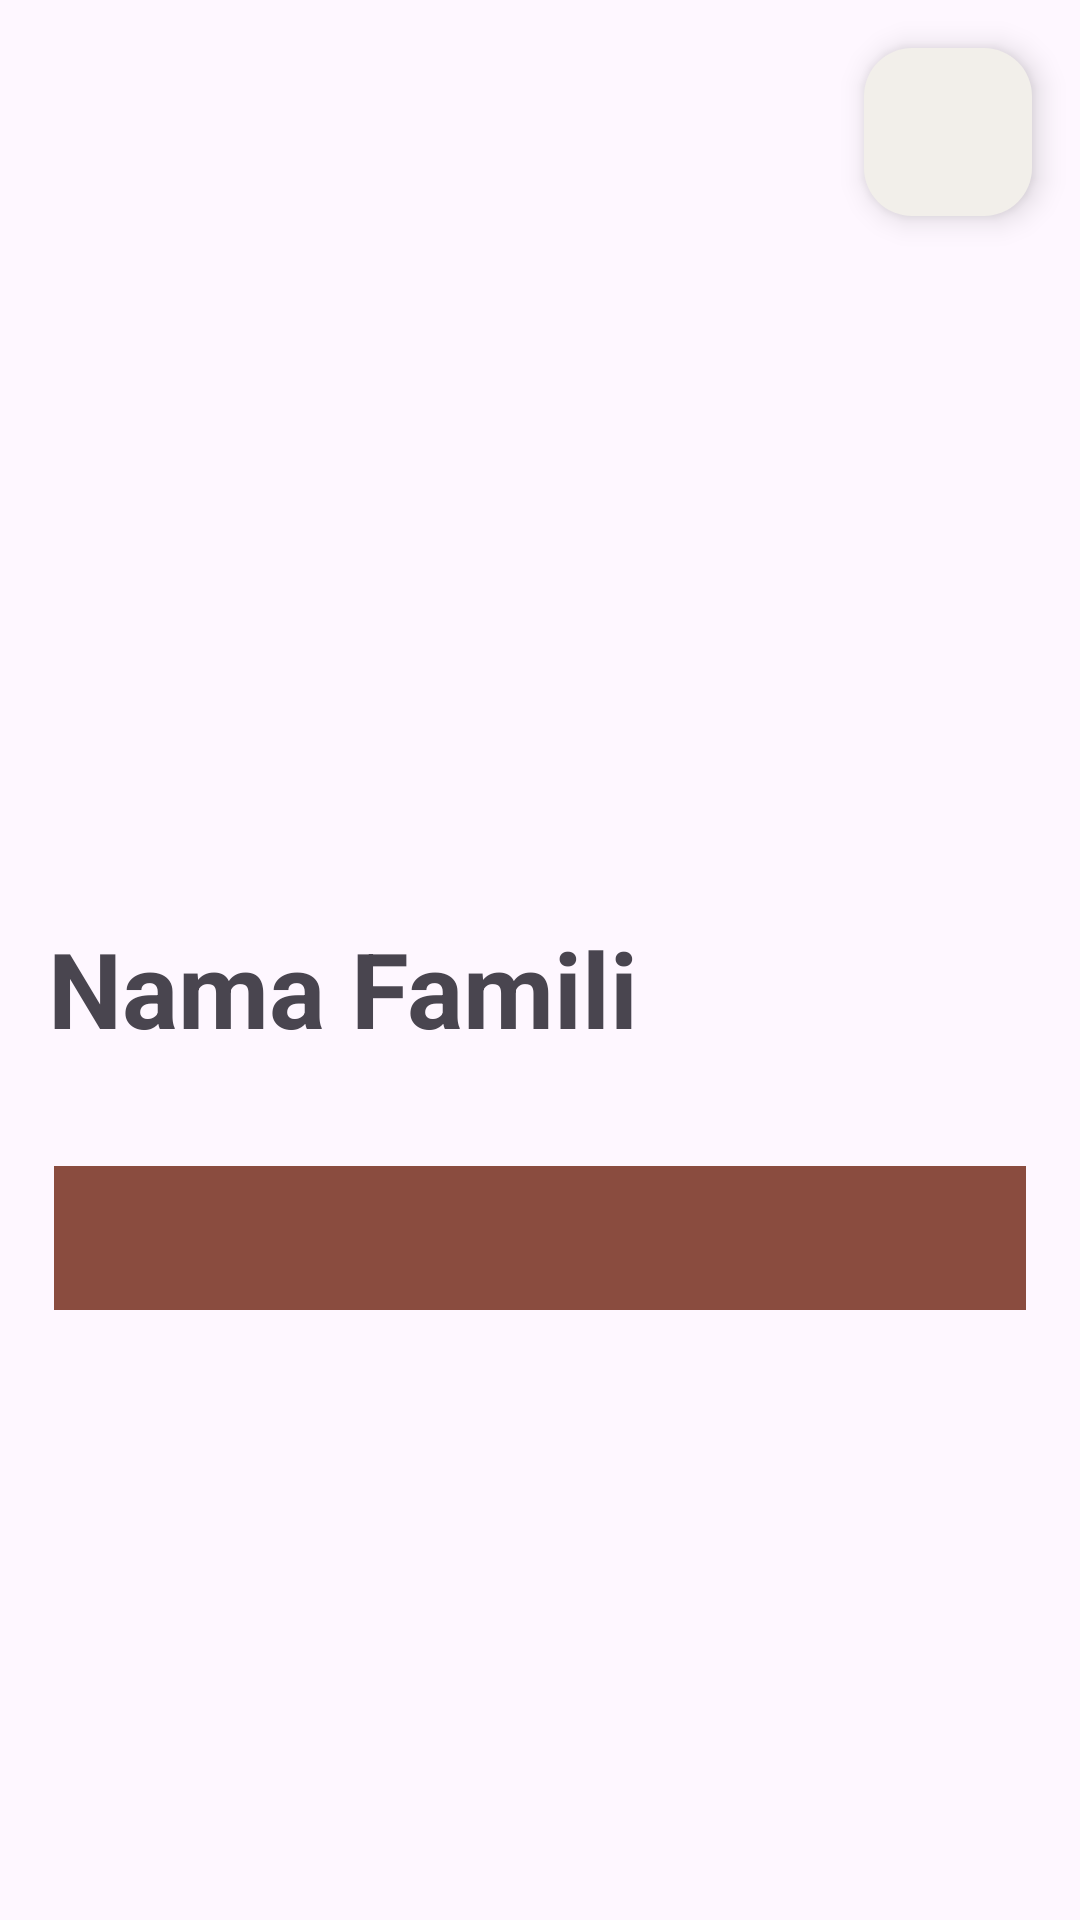

This screen was rendered from an Android layout file. Write that file and the resources it references.
<!-- AndroidManifest.xml: application theme Theme.FloraGuardian -->
<!-- res/layout/activity_detail.xml -->
<ScrollView
    xmlns:android="http://schemas.android.com/apk/res/android"
    xmlns:tools="http://schemas.android.com/tools"
    xmlns:app="http://schemas.android.com/apk/res-auto"
    android:layout_width="match_parent"
    android:layout_height="match_parent"
    android:fillViewport="true">

    <androidx.constraintlayout.widget.ConstraintLayout
        android:layout_width="match_parent"
        android:layout_height="wrap_content">

        <ImageView
            android:id="@+id/imagePlant"
            android:layout_width="match_parent"
            android:layout_height="270dp"
            android:scaleType="centerCrop"
            app:layout_constraintDimensionRatio="16:9"
            app:layout_constraintTop_toTopOf="parent"
            app:layout_constraintStart_toStartOf="parent"
            app:layout_constraintEnd_toEndOf="parent"
            tools:src="@tools:sample/avatars" />

        <TextView
            android:id="@+id/tvFamily"
            android:layout_width="0dp"
            android:layout_height="wrap_content"
            android:text="@string/plant_family"
            android:textSize="35sp"
            android:textStyle="bold"
            android:layout_marginTop="20dp"
            app:layout_constraintTop_toBottomOf="@id/imagePlant"
            app:layout_constraintStart_toStartOf="parent"
            app:layout_constraintEnd_toEndOf="parent"
            android:padding="16dp"/>

        <com.google.android.material.appbar.AppBarLayout
            android:id="@+id/appBar"
            android:layout_width="0dp"
            android:layout_marginStart="18dp"
            android:layout_marginEnd="18dp"
            android:layout_marginTop="20dp"
            android:layout_height="wrap_content"
            android:theme="@style/Theme.FloraGuardian.AppBarOverlay"
            app:layout_constraintTop_toBottomOf="@id/tvFamily"
            app:layout_constraintStart_toStartOf="parent"
            app:layout_constraintEnd_toEndOf="parent">

            <com.google.android.material.tabs.TabLayout
                android:id="@+id/tabs"
                app:tabTextColor="@android:color/darker_gray"
                app:tabSelectedTextColor="@color/white"
                app:tabIndicatorColor="@color/light_brown"
                android:layout_width="match_parent"
                android:layout_height="wrap_content"
                android:background="?attr/colorPrimary" />
        </com.google.android.material.appbar.AppBarLayout>

        <androidx.viewpager2.widget.ViewPager2
            android:id="@+id/view_pager"
            android:layout_width="0dp"
            android:layout_height="0dp"
            android:padding="24dp"
            app:layout_behavior="@string/appbar_scrolling_view_behavior"
            app:layout_constraintTop_toBottomOf="@id/appBar"
            app:layout_constraintStart_toStartOf="parent"
            app:layout_constraintEnd_toEndOf="parent"
            app:layout_constraintBottom_toBottomOf="parent"
            tools:listitem="@layout/pager_item" />

        <com.google.android.material.floatingactionbutton.FloatingActionButton
            android:id="@+id/favoriteButton"
            android:layout_width="wrap_content"
            android:layout_height="wrap_content"
            android:src="@drawable/baseline_favorite_border_24"
            app:layout_constraintTop_toTopOf="parent"
            app:layout_constraintEnd_toEndOf="parent"
            android:layout_marginTop="16dp"
            android:layout_marginEnd="16dp"
            app:backgroundTint="@color/light_brown"
            android:contentDescription="@string/floating"
            tools:ignore="MissingConstraints" />

        <ProgressBar
            android:id="@+id/progressBar"
            style="?android:attr/progressBarStyle"
            android:layout_width="wrap_content"
            android:layout_height="wrap_content"
            android:visibility="gone"
            app:layout_constraintBottom_toBottomOf="parent"
            app:layout_constraintEnd_toEndOf="parent"
            app:layout_constraintStart_toStartOf="parent"
            app:layout_constraintTop_toTopOf="parent"
            tools:visibility="visible" />

    </androidx.constraintlayout.widget.ConstraintLayout>

</ScrollView>
<!-- res/layout/pager_item.xml (included above) -->
<?xml version="1.0" encoding="utf-8"?>
<com.google.android.material.card.MaterialCardView xmlns:android="http://schemas.android.com/apk/res/android"
    xmlns:app="http://schemas.android.com/apk/res-auto"
    android:layout_width="match_parent"
    android:layout_height="250dp"
    android:layout_gravity="center"
    android:layout_margin="32dp"
    android:orientation="vertical"
    app:cardCornerRadius="8dp"
    app:cardElevation="8dp">

    <androidx.constraintlayout.widget.ConstraintLayout
        android:layout_width="match_parent"
        android:layout_height="match_parent">

        <TextView
            android:id="@+id/pager_title"
            style="@style/TextAppearance.MaterialComponents.Subtitle1"
            android:layout_width="match_parent"
            android:layout_height="120dp"
            android:layout_margin="16dp"
            android:textSize="36sp"
            android:gravity="center"
            app:layout_constraintStart_toStartOf="parent"
            app:layout_constraintTop_toTopOf="parent" />

        <TextView
            android:id="@+id/pager_content"
            style="@style/TextAppearance.MaterialComponents.Subtitle2"
            android:layout_width="match_parent"
            android:layout_height="wrap_content"
            android:layout_marginBottom="16dp"
            android:textSize="30sp"
            android:gravity="center"
            app:layout_constraintStart_toStartOf="parent"
            app:layout_constraintTop_toBottomOf="@id/pager_title" />

    </androidx.constraintlayout.widget.ConstraintLayout>

</com.google.android.material.card.MaterialCardView>
<!-- resources referenced by this layout -->
<resources>
  <color name="light_brown">#F2EFEA</color>
  <color name="white">#FFFFFFFF</color>
  <string name="floating">Favorite</string>
  <string name="plant_family">Nama Famili</string>
  <style name="Theme.FloraGuardian.AppBarOverlay" parent="ThemeOverlay.AppCompat.Dark.ActionBar" />
  <style name="Theme.FloraGuardian" parent="Base.Theme.FloraGuardian" />
  <style name="Base.Theme.FloraGuardian" parent="Theme.Material3.DayNight.NoActionBar">
          <item name="colorPrimary">@color/dark_brown</item>
          <item name="colorPrimaryVariant">@color/brown</item>
          <item name="android:textColorPrimary">@color/black</item>
  
      </style>
  <color name="dark_brown">#8A4C3F</color>
  <color name="brown">#AF6B58</color>
  <color name="black">#FF000000</color>
</resources>
